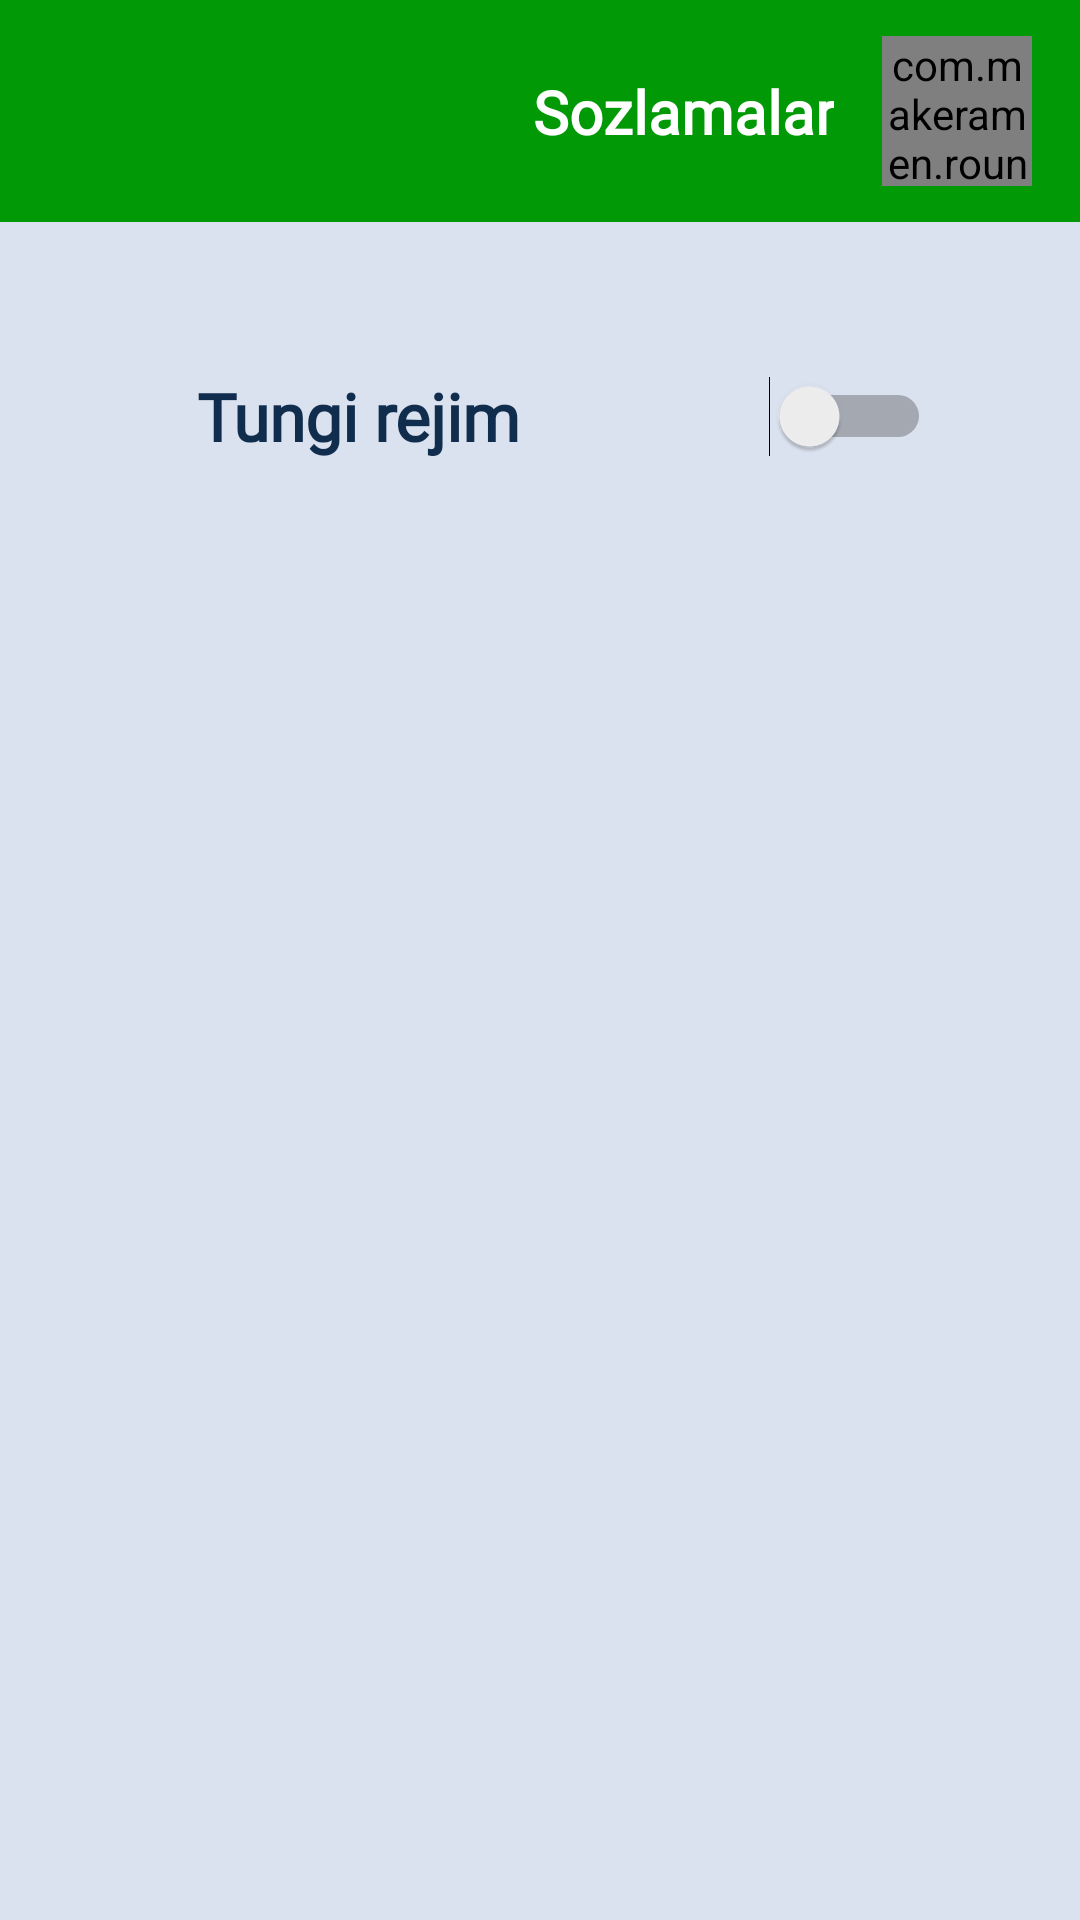

Reconstruct the res/layout file that produces this screen, plus the resources it refers to.
<!-- AndroidManifest.xml: application theme Theme.SmartChild -->
<!-- res/layout/activity_settings.xml -->
<?xml version="1.0" encoding="utf-8"?>
<androidx.constraintlayout.widget.ConstraintLayout xmlns:android="http://schemas.android.com/apk/res/android"
    xmlns:app="http://schemas.android.com/apk/res-auto"
    xmlns:tools="http://schemas.android.com/tools"
    android:layout_width="match_parent"
    android:layout_height="match_parent"
    android:background="@color/gray"
    tools:context=".NavMenu.Settings_activity">


    <androidx.constraintlayout.widget.ConstraintLayout
        android:id="@+id/constraintLayout"
        android:layout_width="match_parent"
        android:layout_height="74dp"
        android:background="@color/green1"
        android:orientation="vertical"
        app:layout_constraintEnd_toEndOf="parent"
        app:layout_constraintHorizontal_bias="0.0"
        app:layout_constraintStart_toStartOf="parent"
        app:layout_constraintTop_toTopOf="parent"
        tools:ignore="MissingConstraints">


        <TextView
            android:id="@+id/textView"
            android:layout_width="wrap_content"
            android:layout_height="wrap_content"
            android:layout_marginEnd="16dp"
            android:fontFamily="@font/montserrat"
            android:gravity="center"
            android:text="Sozlamalar"
            android:textColor="@color/white"
            android:textSize="20sp"
            android:textStyle="bold"
            app:layout_constraintBottom_toBottomOf="@+id/roundedImageView"
            app:layout_constraintEnd_toStartOf="@+id/roundedImageView"
            app:layout_constraintTop_toTopOf="@+id/roundedImageView"
            tools:ignore="HardcodedText,UnusedAttribute" />

        <ImageView
            android:id="@+id/backHome"
            android:layout_width="35dp"
            android:layout_height="35dp"
            android:layout_marginStart="12dp"
            android:layout_marginTop="16dp"
            android:layout_marginBottom="16dp"
            android:rotation="180"
            android:src="@drawable/ic_next"
            android:tint="@color/white"
            app:layout_constraintBottom_toBottomOf="parent"
            app:layout_constraintStart_toStartOf="parent"
            app:layout_constraintTop_toTopOf="parent"
            tools:ignore="ContentDescription,UseAppTint" />

        <com.makeramen.roundedimageview.RoundedImageView
            android:id="@+id/roundedImageView"
            android:layout_width="50dp"
            android:layout_height="50dp"
            android:layout_marginTop="16dp"
            android:layout_marginEnd="16dp"
            android:layout_marginBottom="16dp"
            android:src="@drawable/logo_pr"
            app:layout_constraintBottom_toBottomOf="parent"
            app:layout_constraintEnd_toEndOf="parent"
            app:layout_constraintTop_toTopOf="parent"
            app:riv_oval="true"
            tools:ignore="ContentDescription" />


    </androidx.constraintlayout.widget.ConstraintLayout>

    <TextView
        android:id="@+id/textView3"
        android:layout_width="wrap_content"
        android:layout_height="wrap_content"
        android:layout_marginStart="60dp"
        android:layout_marginTop="50dp"
        android:fontFamily="@font/montserrat"
        android:text=" Tungi rejim "
        android:textAlignment="center"
        android:textColor="@color/primary"
        android:textSize="22sp"
        android:textStyle="bold"
        app:layout_constraintStart_toStartOf="parent"
        app:layout_constraintTop_toBottomOf="@+id/constraintLayout"
        tools:ignore="HardcodedText,MissingConstraints" />

    <Switch
        android:id="@+id/switch1"
        android:layout_width="wrap_content"
        android:layout_height="wrap_content"
        android:text=""
        app:layout_constraintBottom_toBottomOf="@+id/textView3"
        app:layout_constraintEnd_toEndOf="parent"
        app:layout_constraintHorizontal_bias="0.61"
        app:layout_constraintStart_toEndOf="@+id/textView3"
        app:layout_constraintTop_toTopOf="@+id/textView3"
        tools:ignore="UseSwitchCompatOrMaterialXml" />


</androidx.constraintlayout.widget.ConstraintLayout>
<!-- resources referenced by this layout -->
<resources>
  <color name="gray">#DBE2EF</color>
  <color name="green1">#029907</color>
  <color name="primary">#112D4E</color>
  <color name="white">#FFFFFFFF</color>
  <!-- drawable logo_pr: jpg bitmap (drawable, 7973 bytes) -->
  <style name="Theme.SmartChild" parent="Theme.MaterialComponents.Light.NoActionBar">
          <item name="android:navigationBarColor">@android:color/transparent</item>
          <item name="android:statusBarColor">@color/green1</item>
          <item name="android:windowLightStatusBar">true</item>
      </style>
</resources>
